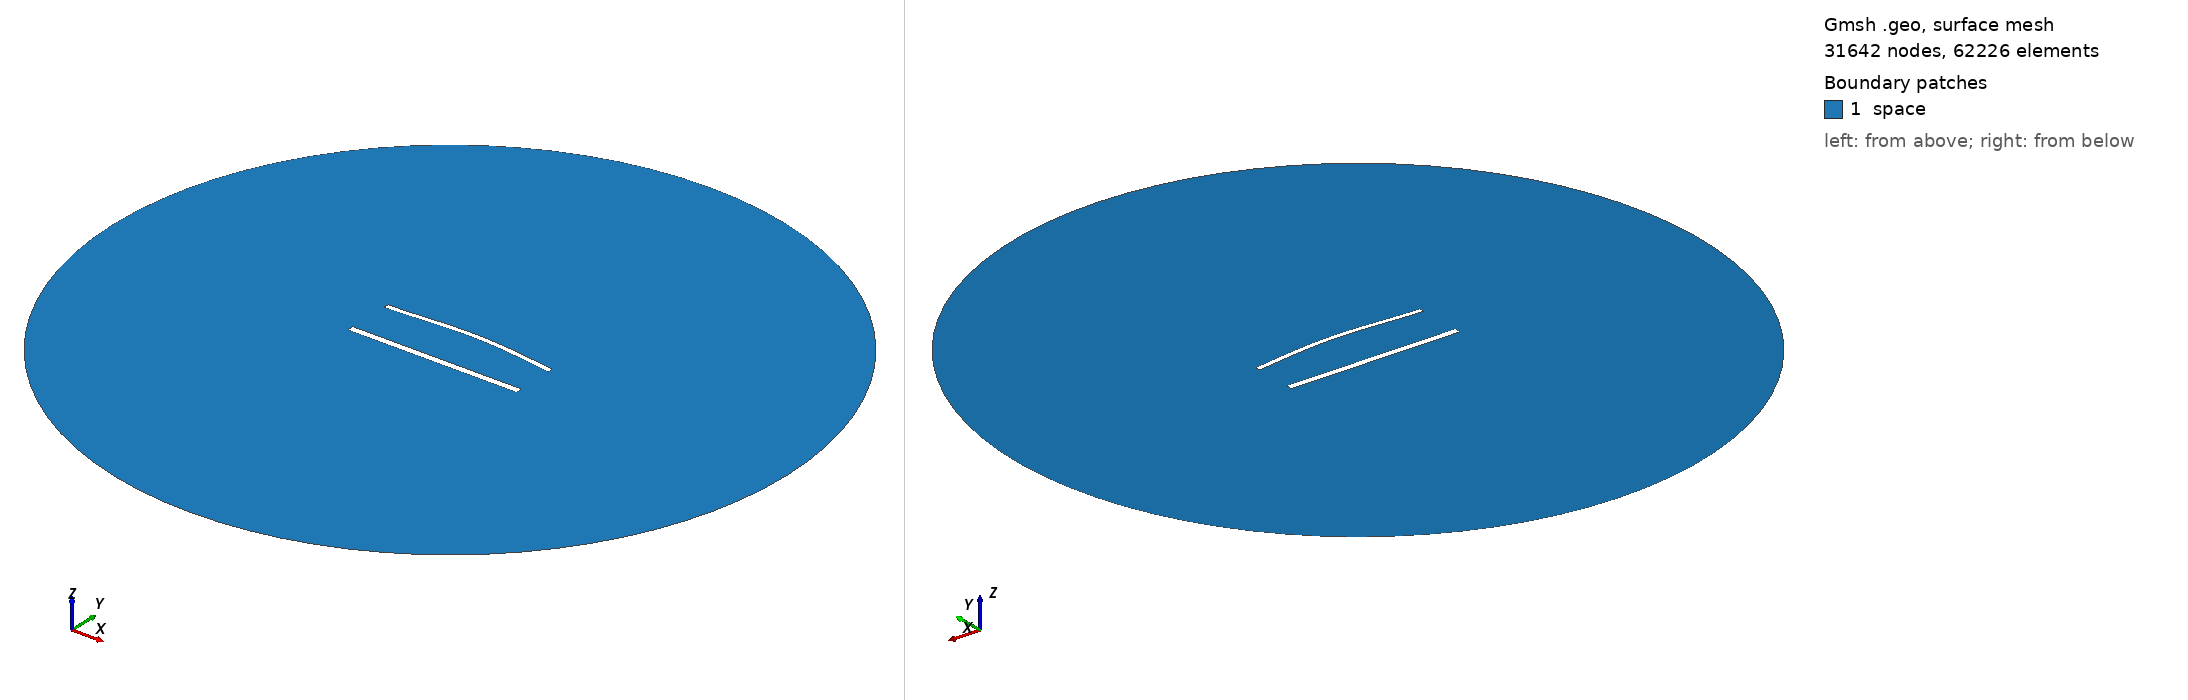

Gmsh geometry script, surface-meshed: 31642 nodes, 62226 surface elements. Boundary patches (legend numbers): 1 space. Left view from above one corner, right view from below the opposite corner. Legend entries are the model's physical surfaces. The drawing asked Gmsh for element sizes between 1% and 20% of the model's largest extent; the script's own settings can give other sizes.

=== 1508.geo (drawn) ===
//---------------------------------------
// Geometry kernel
//---------------------------------------

SetFactory("OpenCASCADE");



//---------------------------------------
// Parameters of the geometry
//---------------------------------------

// Overetch of the upper plate
overetch = 0.375;

// Distance between the plates
distance = 27.5;

// Discretization over the x axis (for the deformation)
nx = 50; 

// Length of the plate
L = 100 - overetch; 

// Number of modes
n = 4; 

// 1st mode coefficient
coeff(1) = 0.0;
beta(1) = 0.596864 * 3.1415926535 / L;

// 2nd mode coefficient
coeff(2) = 1.5;
beta(2) = 1.49418 * 3.1415926535 / L;

// 3rd mode coefficient
coeff(3) = 0.0;
beta(3) = 2.50025 * 3.1415926535 / L;

// 4th mode coefficient
coeff(4) = 0.0;
beta(4) = 3.49999 * 3.1415926535 / L;



//---------------------------------------
// Upper plate (deformed rectangle)
//---------------------------------------

// Coordiantes of the upper plate
xmin = -50;
xmax = 50 - overetch;

// Height of the upper plate
yheight = 4 - 2 * overetch;

// Indexes of the points
UpperID[] = {};
LowerID[] = {};
LeftID[] = {};
RightID[] = {};

// Point index
p = 1;

// Horizontal edges
For i In {1:nx}
    x = xmin + (i-1)*(xmax - xmin)/(nx-1);

    y_bottom = distance / 2 + overetch;
    For j In {1:n}
        C = (Cosh(beta(j)*L) + Cos(beta(j)*L)) / (Sinh(beta(j)*L) + Sin(beta(j)*L));
        y_bottom  = y_bottom + coeff(j) * (Cosh(beta(j)*(x+50)) - Cos(beta(j)*(x+50)) - C * (Sinh(beta(j)*(x+50)) - Sin(beta(j)*(x+50))));
    EndFor

    y_top = y_bottom + yheight;

    Point(p) = {x, y_top, 0, 1.0};
    UpperID[i] = p;
    p = p + 1;

    Point(p) = {x, y_bottom, 0, 1.0};
    LowerID[i] = p;
    p = p + 1;
EndFor

// Create point lists
UpperPts[] = {}; LowerPts[] = {};
For i In {1:nx}
  UpperPts[] += {UpperID[i]};
  LowerPts[] += {LowerID[i]};
EndFor

// Build splines
Spline(1) = {UpperPts[]};
Spline(2) = {LowerPts[]};
Line(3) = {LowerPts[nx-1], UpperPts[nx-1]};
Line(4) = {LowerPts[0], UpperPts[0]};

// Build the plane surface
Curve Loop(1) = {2, 3, -1, -4};
Plane Surface(1) = {1};



//---------------------------------------
// Lower plate (rectangle)
//---------------------------------------

// Vertices
Point(1001) = {-50, -distance/2, 0, 1.0};
Point(1002) = { 50, -distance/2, 0, 1.0};
Point(1003) = { 50,  -distance/2 + 4, 0, 1.0};
Point(1004) = {-50,  -distance/2 + 4, 0, 1.0};

// Edges
Line(5) = {1001, 1002};
Line(6) = {1002, 1003};
Line(7) = {1003, 1004};
Line(8) = {1004, 1001};

// Plane surface
Line Loop(2) = {5, 6, 7, 8};
Plane Surface(2) = {2}; 



//---------------------------------------
// Outer (fictious) boundary
//---------------------------------------

// Points
Point(1005) = {0, 0, 0};       // Center
Point(1006) = {200, 0, 0};     // Start point
Point(1007) = {0, 200, 0};     // 90 degrees
Point(1008) = {-200, 0, 0};    // 180 degrees
Point(1009) = {0, -200, 0};    // 270 degrees

// Circle arcs (each needs start, center, end)
Circle(9) = {1006, 1005, 1007};
Circle(10) = {1007, 1005, 1008};
Circle(11) = {1008, 1005, 1009};
Circle(12) = {1009, 1005, 1006};

// Plane surface for the entire domain
Curve Loop(3) = {9, 10, 11, 12};
Surface(3) = {3};

// Subtract the plates from the whole domain to obtain the actual domain where we want to solve the equations
BooleanDifference{ Surface{3}; Delete; }{ Surface{1}; Surface{2}; Delete; }




//---------------------------------------
// Transfinite Lines/Curves
//---------------------------------------

// Set the number of points on the boundaries
r = 6;
d = 0.15;

// Plates
Transfinite Curve {1} = 50*r/4 Using Progression 1;
Transfinite Line {2} = 50*r Using Progression 1;
Transfinite Curve {3, 4} = 2*r Using Progression 1+d;
Transfinite Line {5} = 50*r/4 Using Progression 1;
Transfinite Line {7} = 50*r Using Progression 1;
Transfinite Line {6} = 2*r Using Progression 1-d;
Transfinite Line {8} = 2*r Using Progression 1+d;

// Outer boundary
Transfinite Line {9, 10, 11, 12} = 20 Using Progression 1;



//---------------------------------------
// Physical groups
//---------------------------------------                

// Physical curves (boundaries)
Physical Line("force_segment", 10) = {2};
Physical Line("upper_plate", 11) = {1, 3, 4};
Physical Line("lower_plate", 12) = {5, 6, 7, 8};
Physical Line("boundary", 20) = {9, 10, 11, 12};

// Physical Surfaces
Physical Surface("space", 30) = {3};



//---------------------------------------
// 6. Generate the Mesh
//---------------------------------------

// 2D mesh generation
Mesh 2;
